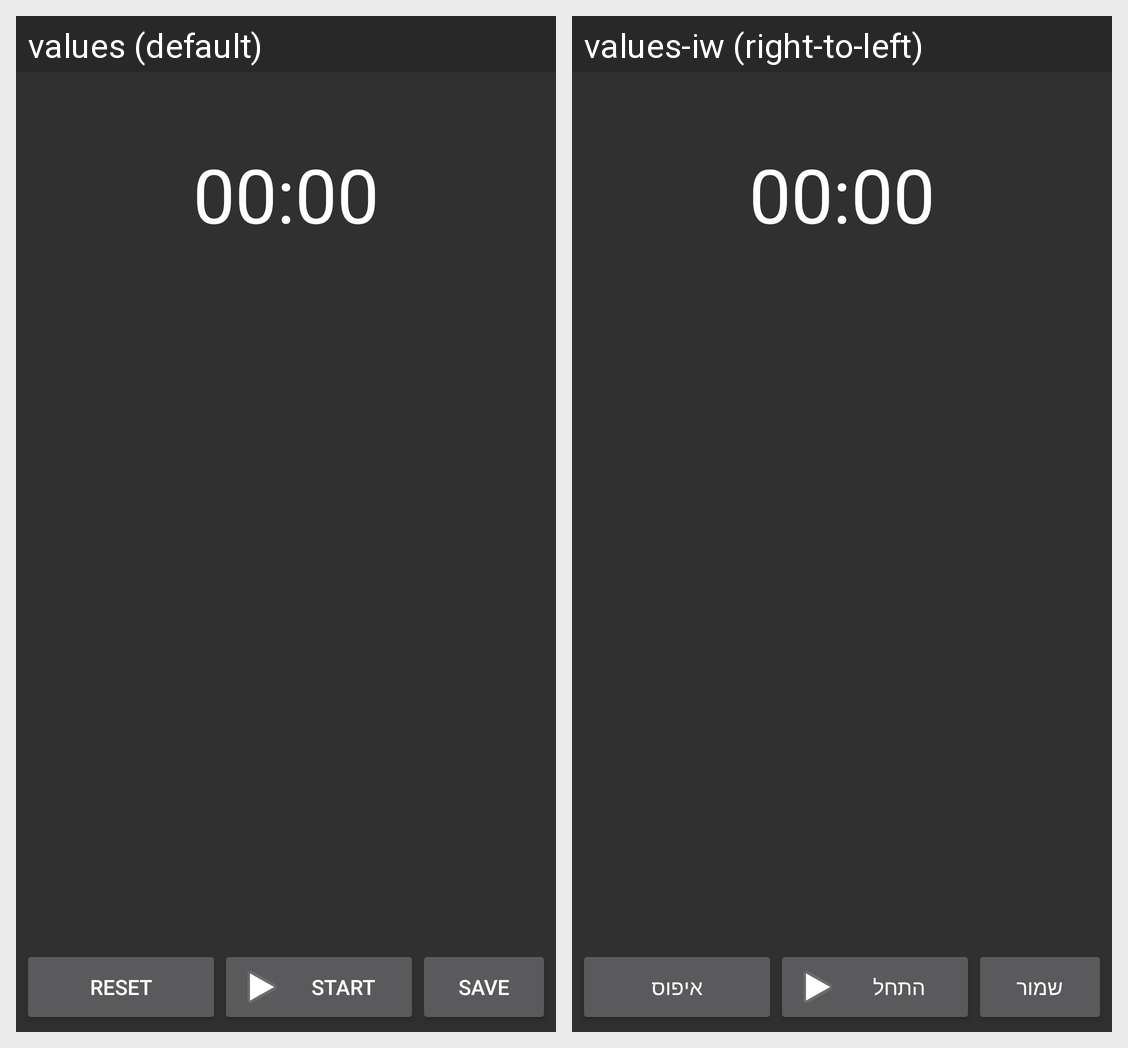

The Android screen above is rendered under two locales of the same app. Produce the string resources it draws, with the default and per-locale values.
Android screen res/layout/activity_timer_display.xml rendered under 2 locales, left to right: values (default), values-iw (right-to-left). Device: Nexus 5 (rendered at 1080×1920; each locale shown at half size, 540×960, under a caption strip naming it); theme AppTheme.
Strings drawn on this screen, with the default value and each locale's value (text and hints the layout hard-codes, and strings that could not be matched under every locale, appear in the picture but are not listed):

pause_btn
  values: Reset
  values-iw: איפוס

start_btn
  values: Start
  values-iw: התחל

save_btn
  values: Save
  values-iw: שמור
